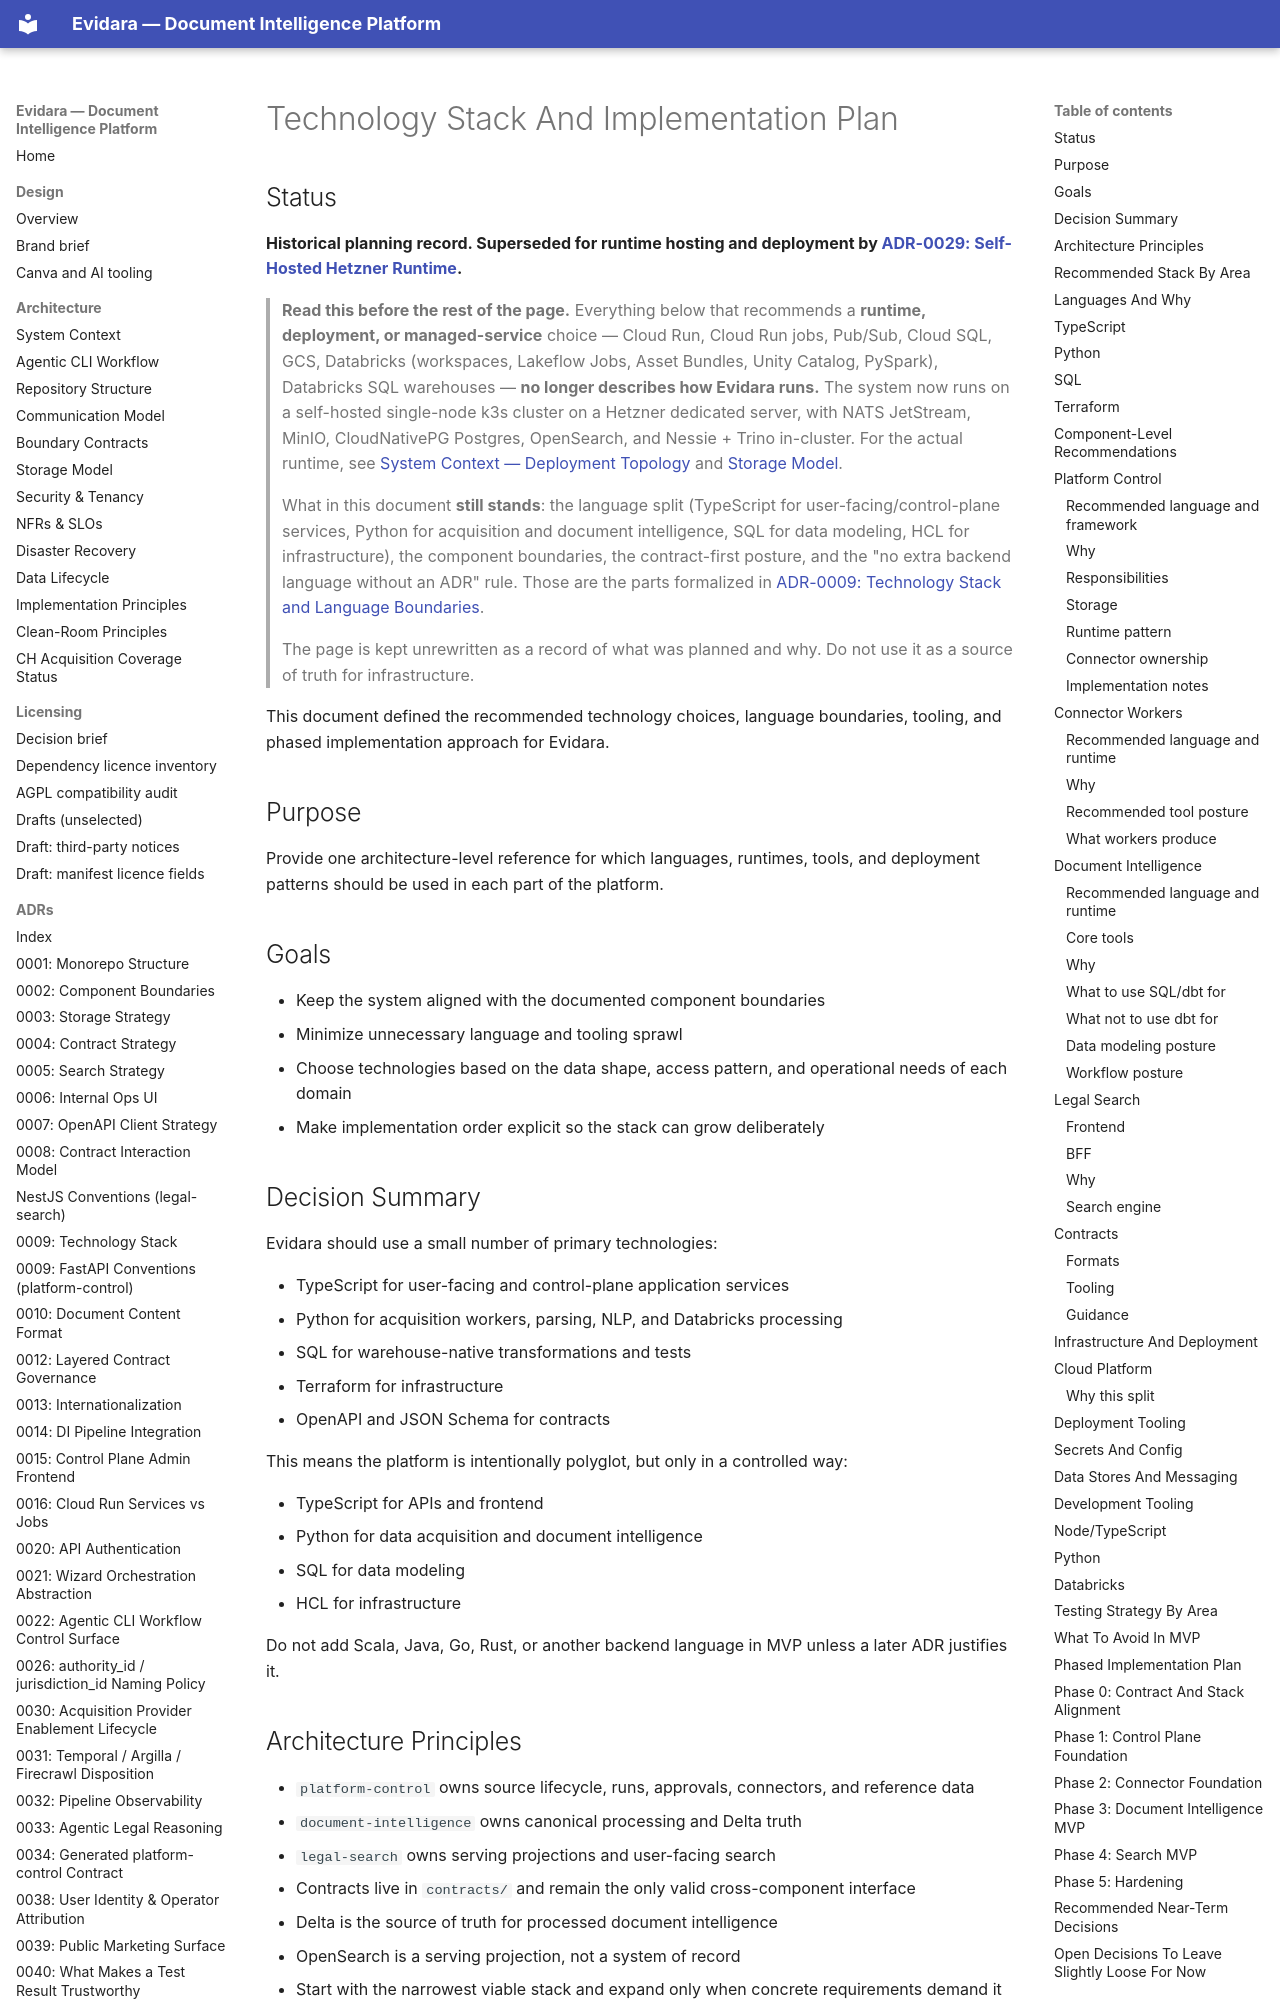

repository: philipplukas/evidara · page: architecture/technology-stack-and-implementation-plan/index.html · generator: mkdocs

# Technology Stack And Implementation Plan

## Status

**Historical planning record. Superseded for runtime hosting and deployment by
[ADR-0029: Self-Hosted Hetzner Runtime](../adr/0029-self-hosted-hetzner-runtime.md).**

> **Read this before the rest of the page.** Everything below that recommends a
> **runtime, deployment, or managed-service** choice — Cloud Run, Cloud Run jobs, Pub/Sub,
> Cloud SQL, GCS, Databricks (workspaces, Lakeflow Jobs, Asset Bundles, Unity Catalog,
> PySpark), Databricks SQL warehouses — **no longer describes how Evidara runs.** The
> system now runs on a self-hosted single-node k3s cluster on a Hetzner dedicated server,
> with NATS JetStream, MinIO, CloudNativePG Postgres, OpenSearch, and Nessie + Trino
> in-cluster. For the actual runtime, see
> [System Context — Deployment Topology](system-context.md#deployment-topology) and
> [Storage Model](storage-model.md).
>
> What in this document **still stands**: the language split (TypeScript for
> user-facing/control-plane services, Python for acquisition and document intelligence,
> SQL for data modeling, HCL for infrastructure), the component boundaries, the
> contract-first posture, and the "no extra backend language without an ADR" rule. Those
> are the parts formalized in
> [ADR-0009: Technology Stack and Language Boundaries](../adr/0009-technology-stack-and-language-boundaries.md).
>
> The page is kept unrewritten as a record of what was planned and why. Do not use it as a
> source of truth for infrastructure.

This document defined the recommended technology choices, language boundaries, tooling, and phased implementation approach for Evidara.

## Purpose

Provide one architecture-level reference for which languages, runtimes, tools, and deployment patterns should be used in each part of the platform.
